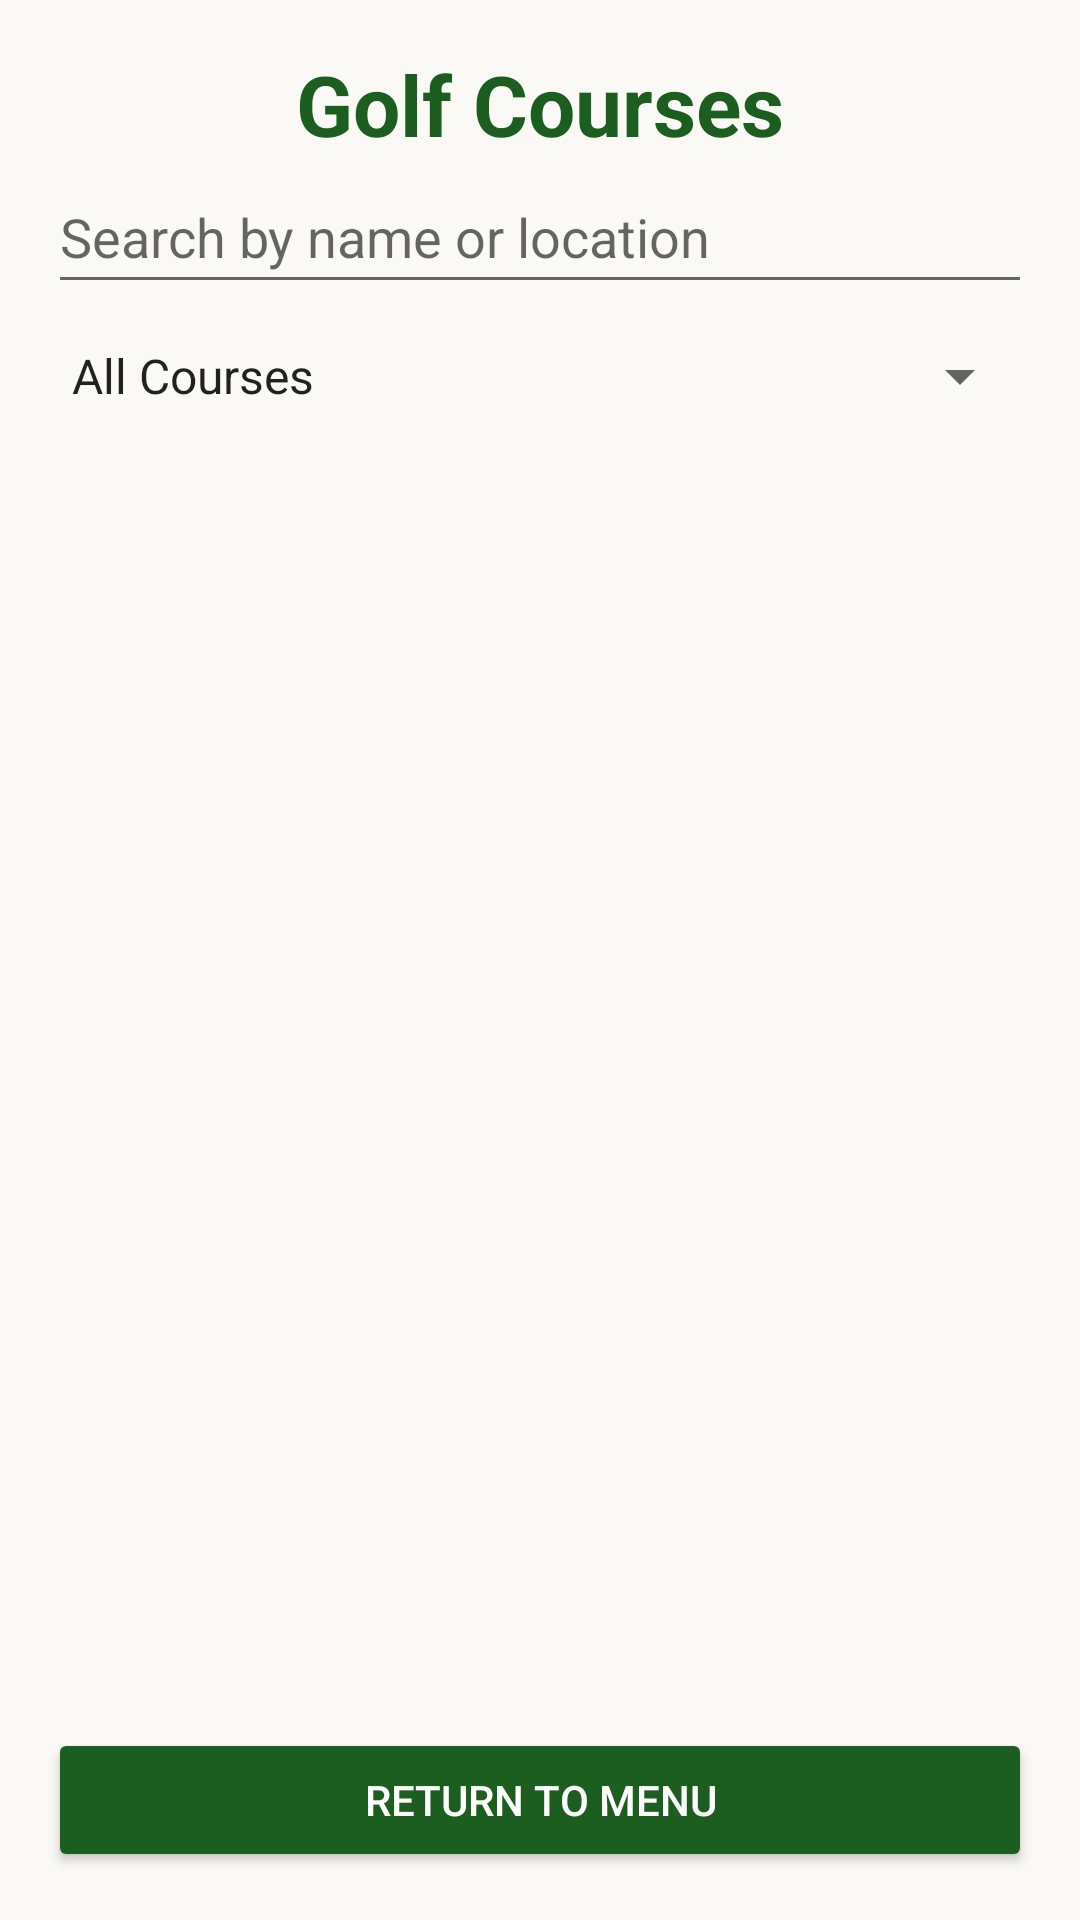

This screen was rendered from an Android layout file. Write that file and the resources it references.
<!-- AndroidManifest.xml: application theme Theme.Assignment_Mobile_App -->
<!-- res/layout/activity_golf_course_list.xml -->
<?xml version="1.0" encoding="utf-8"?>
<LinearLayout xmlns:android="http://schemas.android.com/apk/res/android"
    android:id="@+id/courseListLayout"
    android:layout_width="match_parent"
    android:layout_height="match_parent"
    android:background="@color/golf_cream"
    android:orientation="vertical"
    android:padding="16dp">

    <TextView
        android:id="@+id/courseTitle"
        android:layout_width="match_parent"
        android:layout_height="wrap_content"
        android:gravity="center"
        android:text="Golf Courses"
        android:textColor="@color/golf_green"
        android:textSize="28sp"
        android:textStyle="bold" />

    <EditText
        android:id="@+id/searchInput"
        android:layout_width="match_parent"
        android:layout_height="wrap_content"
        android:ems="10"
        android:hint="Search by name or location"
        android:inputType="text"
        android:minHeight="48dp" />

    <Spinner
        android:id="@+id/filterSpinner"
        android:layout_width="match_parent"
        android:layout_height="wrap_content"
        android:minHeight="48dp"
        android:entries="@array/filter_options"
        android:spinnerMode="dropdown"/>

    <TextView
        android:id="@+id/noResultsText"
        android:layout_width="match_parent"
        android:layout_height="wrap_content"
        android:text="No golf courses found"
        android:textAlignment="center"
        android:textColor="@color/dark_text"
        android:textSize="16sp"
        android:visibility="gone" />

    <androidx.recyclerview.widget.RecyclerView
        android:id="@+id/courseRecyclerView"
        android:layout_width="match_parent"
        android:layout_height="0dp"
        android:layout_weight="1" />

    <Button
        android:id="@+id/returnButton"
        android:layout_width="match_parent"
        android:layout_height="wrap_content"
        android:backgroundTint="@color/golf_green"
        android:text="Return to menu"
        android:textColor="@color/white" />
</LinearLayout>
<!-- resources referenced by this layout -->
<resources>
  <string-array name="filter_options">
          <item>All Courses</item>
          <item>9 holes</item>
          <item>18 holes</item>
      </string-array>
  <color name="dark_text">#263238</color>
  <color name="golf_cream">#FAF9F6</color>
  <color name="golf_green">#1B5E20</color>
  <color name="white">#FFFFFF</color>
  <style name="Theme.Assignment_Mobile_App" parent="Theme.MaterialComponents.DayNight.DarkActionBar">
          
          <item name="colorPrimary">@color/golf_green</item>
          <item name="colorPrimaryVariant">@color/golf_green</item>
          <item name="colorOnPrimary">@color/white</item>
          
          <item name="colorSecondary">@color/teal_200</item>
          <item name="colorSecondaryVariant">@color/teal_700</item>
          <item name="colorOnSecondary">@color/black</item>
          
          <item name="android:statusBarColor">?attr/colorPrimaryVariant</item>
          
      </style>
  <color name="teal_200">#FF03DAC5</color>
  <color name="teal_700">#FF018786</color>
  <color name="black">#FF000000</color>
</resources>
